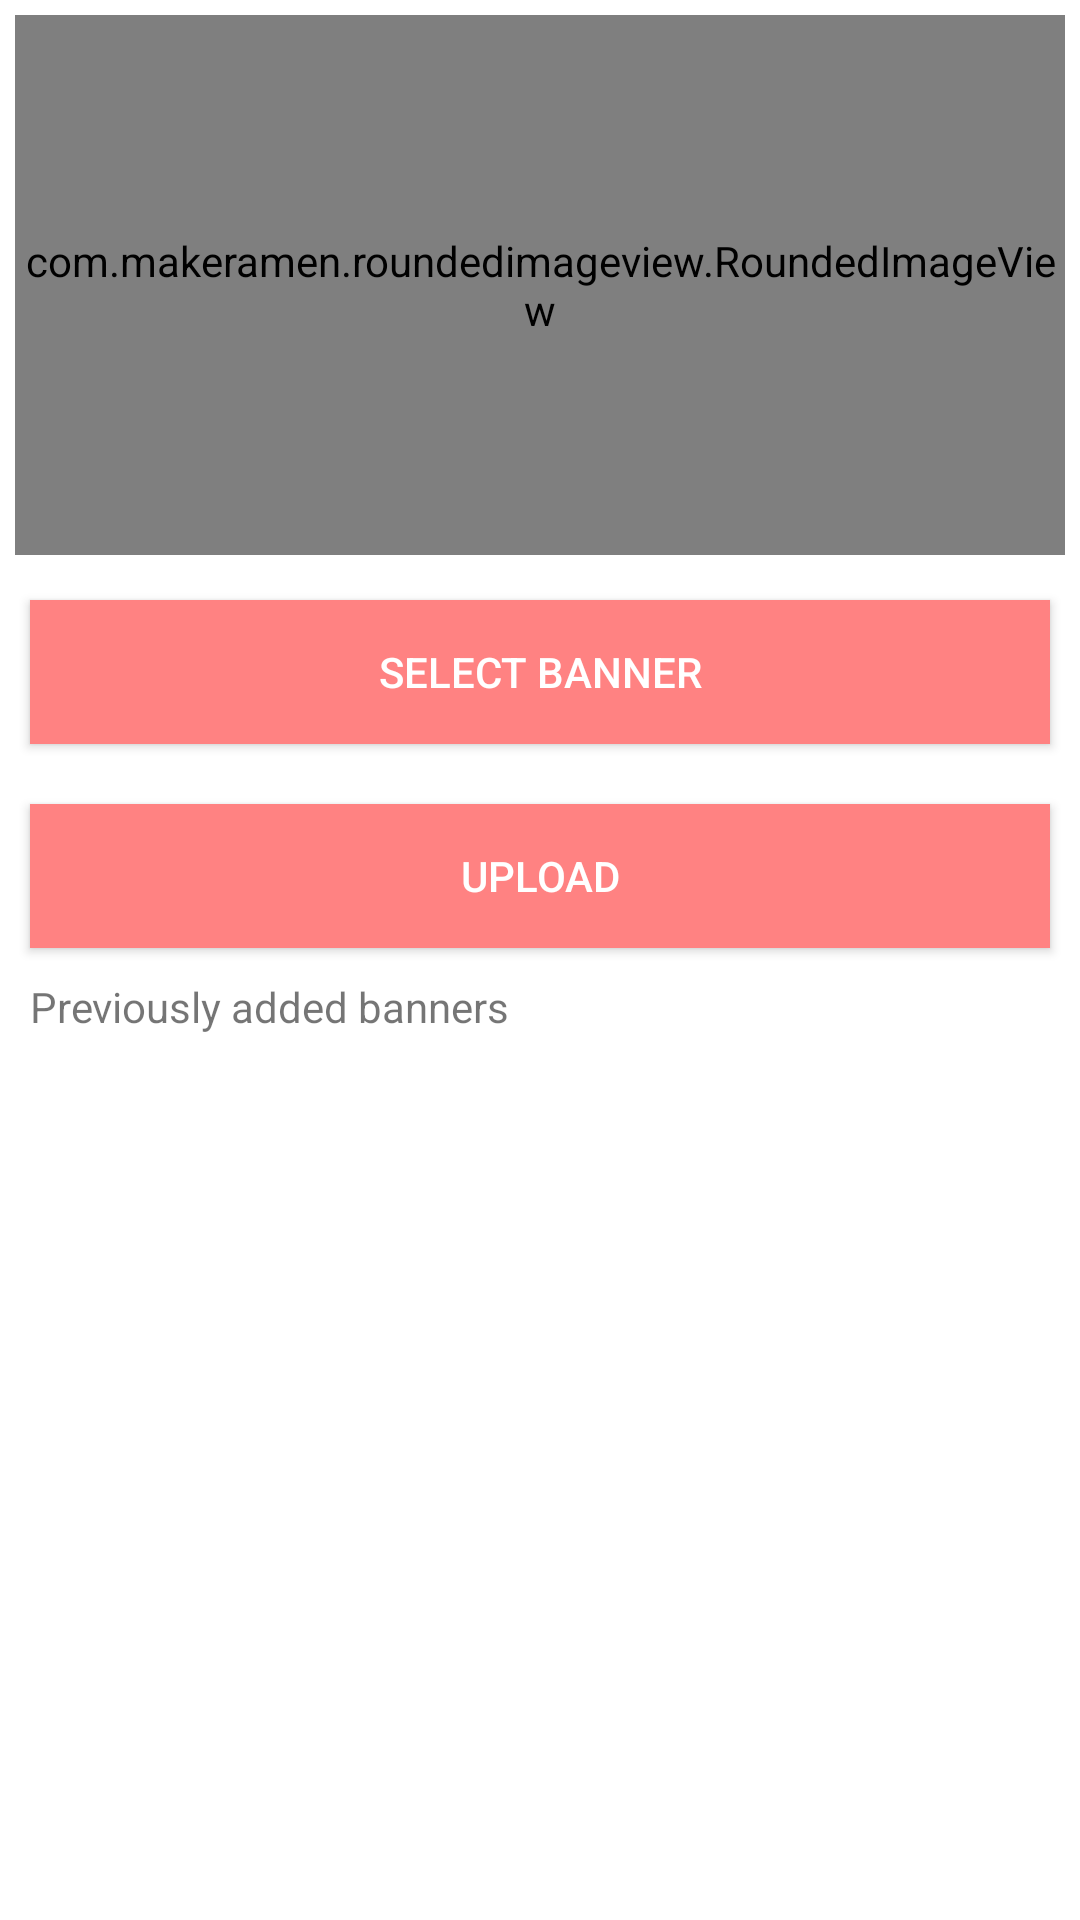

The Android layout XML behind this screen, and the referenced resources:
<!-- AndroidManifest.xml: application theme AppTheme -->
<!-- res/layout/activity_banners.xml -->
<?xml version="1.0" encoding="utf-8"?>
<LinearLayout xmlns:android="http://schemas.android.com/apk/res/android"
    xmlns:app="http://schemas.android.com/apk/res-auto"
    android:orientation="vertical"
    android:layout_width="match_parent"
    android:layout_height="match_parent"
    >

    <androidx.core.widget.NestedScrollView
        android:layout_width="match_parent"
        android:layout_height="match_parent"
        app:layout_behavior="@string/appbar_scrolling_view_behavior"
        >
    <LinearLayout
        android:layout_width="match_parent"
        android:layout_height="match_parent"
        android:orientation="vertical">
    <RelativeLayout
        android:layout_width="wrap_content"
        android:layout_height="180dp"
        android:layout_margin="5dp"
        android:layout_centerHorizontal="true"

        >
        <com.makeramen.roundedimageview.RoundedImageView
            android:layout_width="match_parent"
            android:layout_height="180dp"
            android:scaleType="centerCrop"
            android:layout_centerHorizontal="true"
            app:riv_corner_radius="10dp"
            android:id="@+id/banner_pic"></com.makeramen.roundedimageview.RoundedImageView>

        <ProgressBar
            android:layout_width="match_parent"
            android:layout_height="match_parent"
            android:visibility="gone"
            android:id="@+id/progress_bar_slider"></ProgressBar>
    </RelativeLayout>


    <Button
        android:layout_width="match_parent"
        android:layout_height="wrap_content"
        android:background="@color/color2"
        android:textColor="@color/white"
        android:layout_margin="10dp"
        android:id="@+id/choose_banner"
        android:text="Select banner"></Button>




    <androidx.core.widget.NestedScrollView
        android:layout_width="match_parent"
        android:layout_height="wrap_content"
        app:layout_behavior="@string/appbar_scrolling_view_behavior"
        >
        <androidx.recyclerview.widget.RecyclerView
            android:layout_width="match_parent"
            android:layout_height="wrap_content"
            android:id="@+id/all_product_list_rv"></androidx.recyclerview.widget.RecyclerView>
    </androidx.core.widget.NestedScrollView>



    <Button
        android:layout_width="match_parent"
        android:layout_height="wrap_content"
        android:background="@color/color2"
        android:textColor="@color/white"
        android:id="@+id/upload_banner"
        android:layout_margin="10dp"
        android:text="Upload"></Button>

    <TextView
        android:layout_width="match_parent"
        android:layout_height="wrap_content"
        android:layout_marginLeft="10dp"
        android:text="Previously added banners"></TextView>

    <androidx.recyclerview.widget.RecyclerView
        android:layout_width="match_parent"
        android:layout_height="wrap_content"
        android:id="@+id/previously_Added_banners"></androidx.recyclerview.widget.RecyclerView>


    </LinearLayout>
    </androidx.core.widget.NestedScrollView>
</LinearLayout>
<!-- resources referenced by this layout -->
<resources>
  <color name="color2">#FF8282</color>
  <color name="white">#fff</color>
  <style name="AppTheme" parent="Theme.AppCompat.Light.NoActionBar">
          
          <item name="colorPrimary">@color/white</item>
          <item name="colorPrimaryDark">@color/lightblack</item>
          <item name="android:windowBackground">@color/white</item>
          <item name="colorAccent">@color/liteblack</item>
          <item name="android:backgroundDimEnabled">false</item>
          <item name="android:navigationBarColor" tools:targetApi="lollipop">@color/lightblack</item>
          <item name="android:windowDisablePreview">true</item>
  
      </style>
  <color name="lightblack">#000000</color>
  <color name="liteblack">#E0E0E0</color>
</resources>
